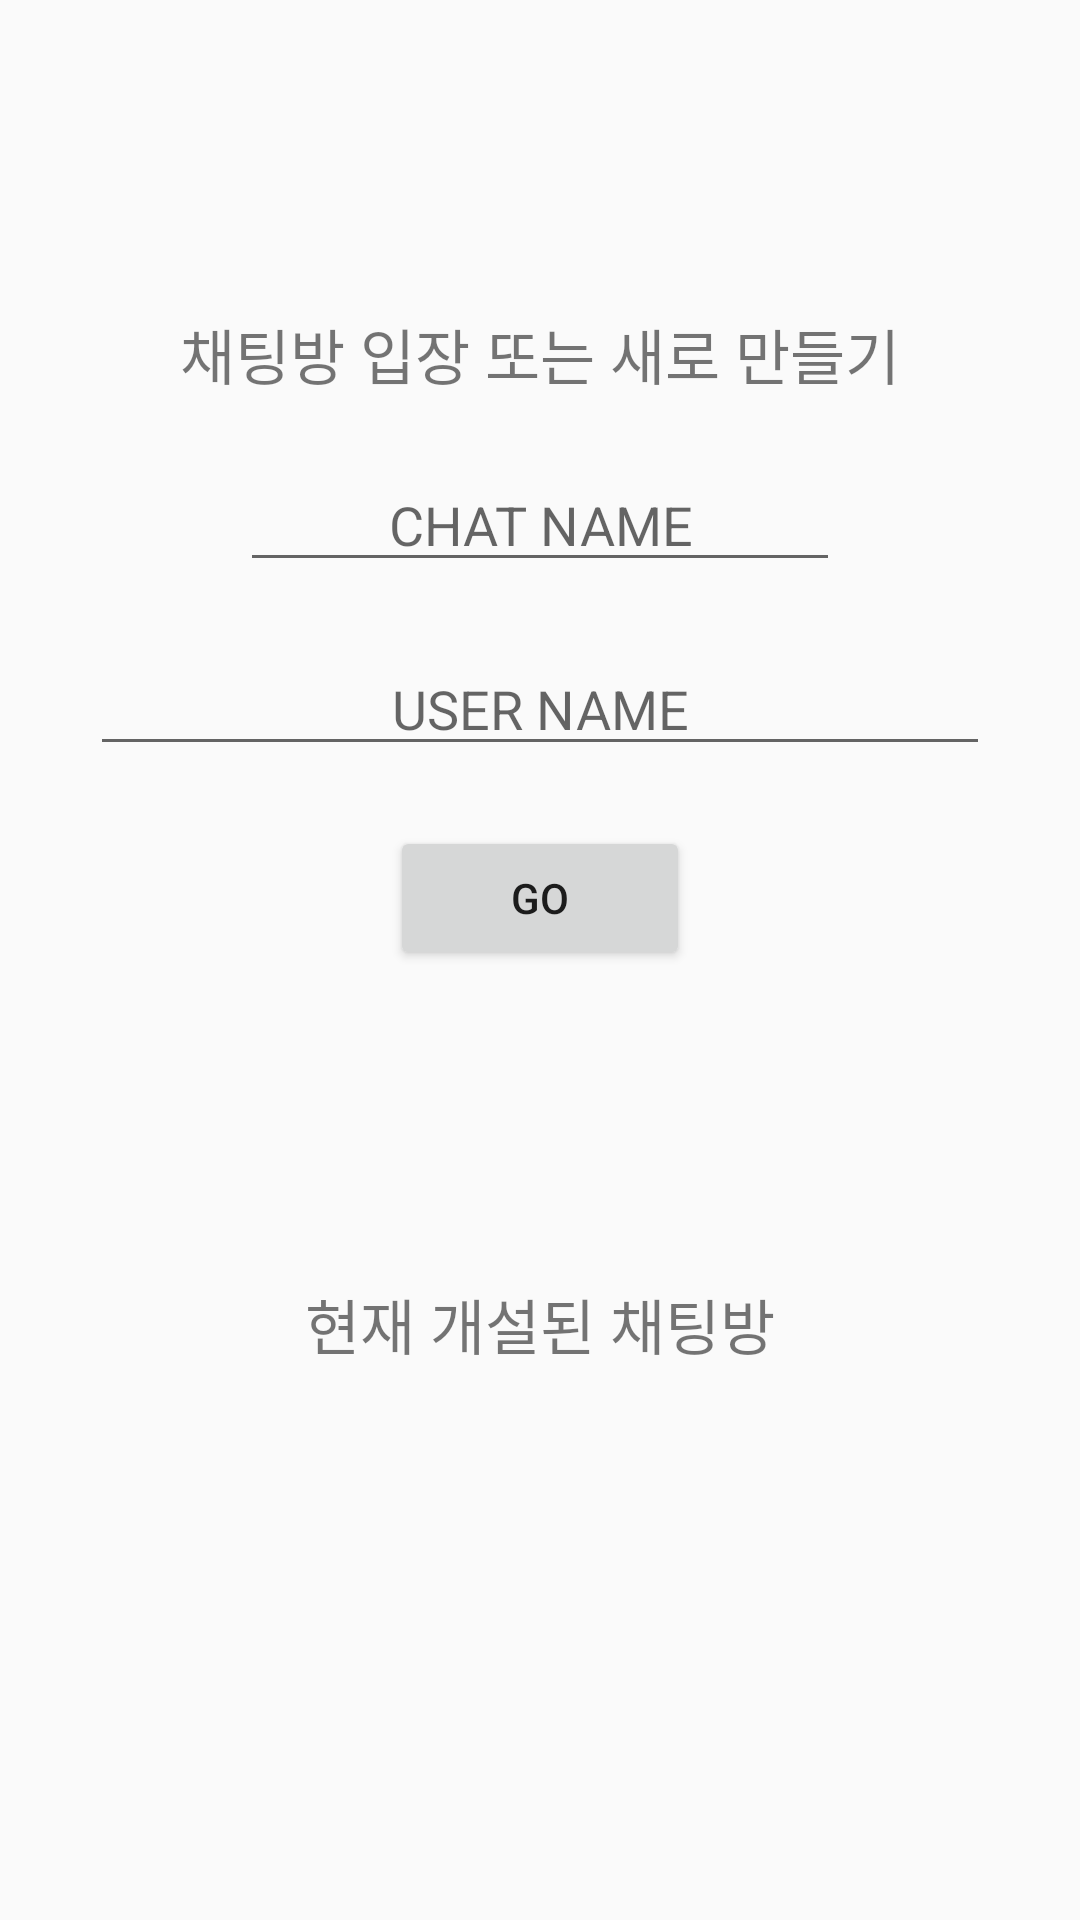

Layout XML and referenced resources for this Android screen:
<!-- AndroidManifest.xml: application theme Theme.Sw221103 -->
<!-- res/layout/activity_start.xml -->
<?xml version="1.0" encoding="utf-8"?>
<RelativeLayout xmlns:android="http://schemas.android.com/apk/res/android"
    xmlns:app="http://schemas.android.com/apk/res-auto"
    xmlns:tools="http://schemas.android.com/tools"
    android:layout_width="match_parent"
    android:layout_height="match_parent"
    tools:context=".startActivity"
    tools:layout_editor_absoluteY="81dp"
    tools:layout_editor_absoluteX="0dp">

    <LinearLayout
        android:layout_width="match_parent"
        android:layout_height="match_parent"
        android:orientation="vertical">

        <LinearLayout
            android:layout_weight="1"
            android:layout_width="match_parent"
            android:layout_height="match_parent"
            android:orientation="vertical"
            android:gravity="center"
            android:layout_alignParentTop="true"
            android:layout_alignParentStart="true">

            <TextView
                android:layout_width="match_parent"
                android:layout_height="wrap_content"
                android:textSize="20dp"
                android:text="채팅방 입장 또는 새로 만들기"
                android:layout_marginBottom="20dp"
                android:gravity="center"/>

            <EditText
                android:id="@+id/user_chat"
                android:layout_width="200dp"
                android:layout_height="wrap_content"
                android:layout_gravity="center"
                android:layout_marginBottom="20dp"
                android:gravity="center"
                android:hint="CHAT NAME"
                android:inputType="textPersonName" />

            <EditText
                android:id="@+id/user_edit"
                android:layout_width="300dp"
                android:layout_height="wrap_content"
                android:inputType="textPersonName"
                android:hint="USER NAME"
                android:layout_gravity="center"
                android:gravity="center"
                android:layout_marginBottom="20dp"/>

            <Button
                android:id="@+id/user_next"
                android:layout_width="100dp"
                android:layout_height="wrap_content"
                android:text="GO"/>

        </LinearLayout>

        <LinearLayout
            android:layout_weight="2"
            android:layout_width="match_parent"
            android:layout_height="match_parent"
            android:orientation="vertical">
            <TextView
                android:layout_width="match_parent"
                android:layout_height="wrap_content"
                android:textSize="20dp"                android:text="현재 개설된 채팅방"
                android:layout_marginBottom="20dp"
                android:gravity="center"/>
            <ListView
                android:id="@+id/chat_list"
                android:layout_width="match_parent"
                android:layout_height="match_parent">

            </ListView>
        </LinearLayout>
    </LinearLayout>


</RelativeLayout>
<!-- resources referenced by this layout -->
<resources>
  <style name="Theme.Sw221103" parent="Theme.AppCompat.DayNight.DarkActionBar">
          
          <item name="colorPrimary">@color/purple_500</item>
          <item name="colorPrimaryVariant">@color/purple_700</item>
          <item name="colorOnPrimary">@color/white</item>
          
          <item name="colorSecondary">@color/teal_200</item>
          <item name="colorSecondaryVariant">@color/teal_700</item>
          <item name="colorOnSecondary">@color/black</item>
          
          <item name="android:statusBarColor" tools:targetApi="l">?attr/colorPrimaryVariant</item>
          
          <item name="windowNoTitle">true</item>
          <item name="android:windowFullscreen">true</item>
      </style>
  <!-- not gathered from this repository: default colours our renderer supplied (Android Studio template values) -->
  <color name="purple_500">#FF6200EE</color>
  <color name="purple_700">#FF3700B3</color>
  <color name="teal_200">#FF03DAC5</color>
  <color name="teal_700">#FF018786</color>
  <color name="black">#FF000000</color>
  <color name="white">#FFFFFFFF</color>
</resources>
